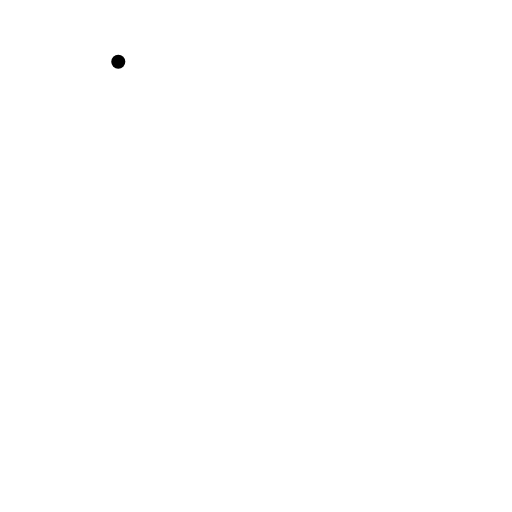
t = 0.00 s
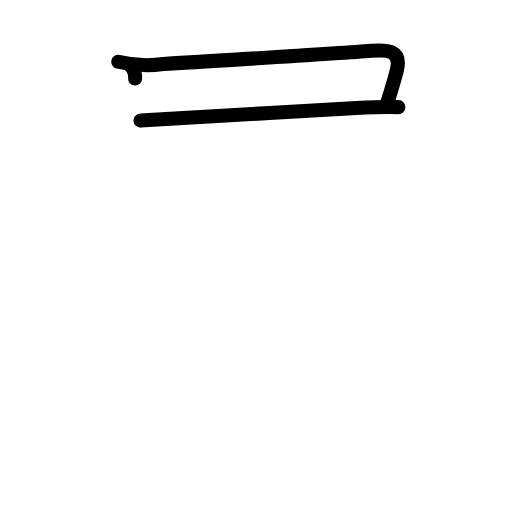
t = 2.40 s
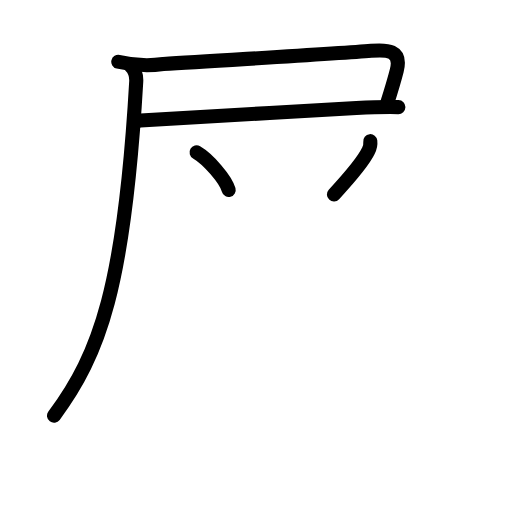
t = 4.80 s
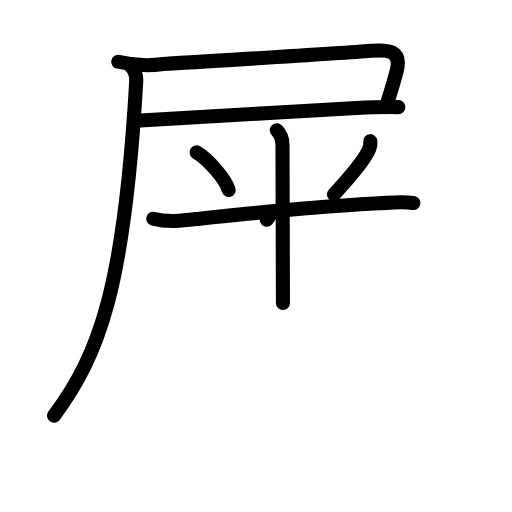
t = 7.20 s
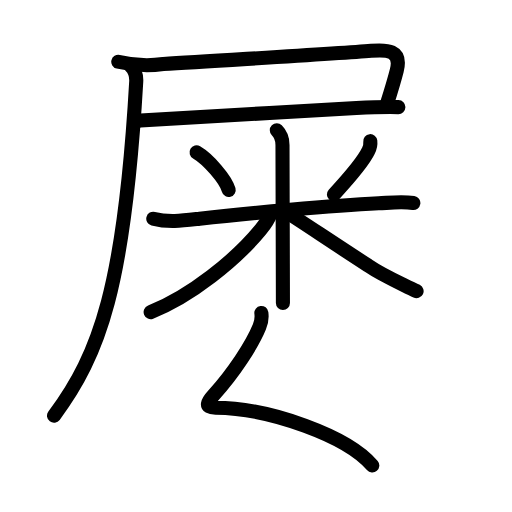
t = 9.60 s
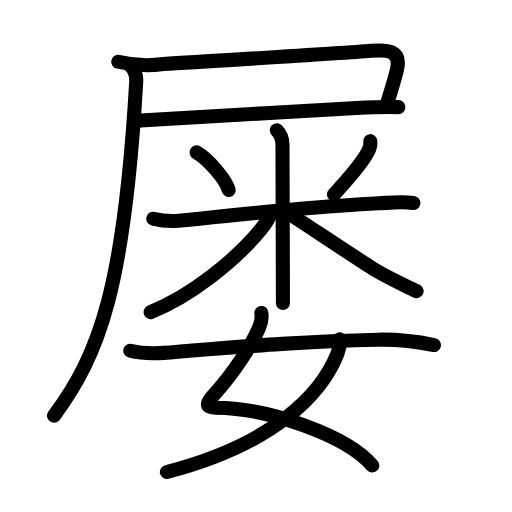
t = 12.00 s

The animated SVG that drew these frames (rendered in a browser with its animation timeline set to each time). Animation: 41 SMIL elements (animate=41); one cycle of 12.00 s.

<?xml version="1.0" encoding="UTF-8"?>
<!--
AniKanjiVG is licensed by CC-BY-SA Paul C. Sommerhoff (https://bitbucket.org/sommerhoff/anikanjivg).
AniKanjiVG uses KanjiVG which is licensed by CC-BY-SA Ulrich Apel (http://kanjivg.tagaini.net).
See also http://creativecommons.org/licenses/by-sa/3.0/
-->
<svg xmlns:kvg='http://kanjivg.tagaini.net' xmlns='http://www.w3.org/2000/svg' width='109' height='109' viewBox='0 0 109 109' style='fill:none;stroke:#000000;stroke-width:3;stroke-linecap:round;stroke-linejoin:round;' id="kvg:kanji_05c61"><g id="kvg:05c61" kvg:element="屡"><g id="kvg:05c61-g1" kvg:element="屎" kvg:position="tare"><g id="kvg:05c61-g2" kvg:element="尸" kvg:position="tare" kvg:radical="general"><path id="kvg:05c61-s1" kvg:type="㇕c" d="M25.18,13.15c3.17,0.76,6.36,0.92,9.57,0.49c12.14-0.81,36.9-2.17,44.27-2.82c3.3-0.29,6.57-0.24,5.45,4.17c-0.66,2.59-0.9,3.36-2.08,7.07"><animate attributeName="d" begin="0.0s" dur="0.25s" from="M25.18,13.15C25.18,13.15,25.18,13.15,25.18,13.15" to="M25.18,13.15c3.17,0.76,6.36,0.92,9.57,0.49" />
<animate attributeName="d" begin="0.25s" dur="0.25s" from="M25.18,13.15c3.17,0.76,6.36,0.92,9.57,0.49c0,0,0,0,0,0,0" to="M25.18,13.15c3.17,0.76,6.36,0.92,9.57,0.49c12.14-0.81,36.9-2.17,44.27-2.82" />
<animate attributeName="d" begin="0.5s" dur="0.25s" from="M25.18,13.15c3.17,0.76,6.36,0.92,9.57,0.49c12.14-0.81,36.9-2.17,44.27-2.82c0,0,0,0,0,0,0" to="M25.18,13.15c3.17,0.76,6.36,0.92,9.57,0.49c12.14-0.81,36.9-2.17,44.27-2.82c3.3-0.29,6.57-0.24,5.45,4.17" />
<animate attributeName="d" begin="0.75s" dur="0.25s" from="M25.18,13.15c3.17,0.76,6.36,0.92,9.57,0.49c12.14-0.81,36.9-2.17,44.27-2.82c3.3-0.29,6.57-0.24,5.45,4.17c0,0,0,0,0,0,0" to="M25.18,13.15c3.17,0.76,6.36,0.92,9.57,0.49c12.14-0.81,36.9-2.17,44.27-2.82c3.3-0.29,6.57-0.24,5.45,4.17c-0.66,2.59-0.9,3.36-2.08,7.07" />
</path>
<path id="kvg:05c61-s2" kvg:type="㇐b" d="M29.9,25.67c4.25-0.19,31.25-1.9,45.98-2.67c4.34-0.23,6.88-0.25,8.93-0.2"><animate attributeName="d" begin="1.0s" dur="0.5s" from="M29.9,25.67C29.9,25.67,29.9,25.67,29.9,25.67" to="M29.9,25.67c4.25-0.19,31.25-1.9,45.98-2.67" />
<animate attributeName="d" begin="1.5s" dur="0.5s" from="M29.9,25.67c4.25-0.19,31.25-1.9,45.98-2.67c0,0,0,0,0,0,0" to="M29.9,25.67c4.25-0.19,31.25-1.9,45.98-2.67c4.34-0.23,6.88-0.25,8.93-0.2" />
<animate attributeName="d" begin="0s" dur="1.0s" from="M-100,-100" to="M-100,-100" />
</path>
<path id="kvg:05c61-s3" kvg:type="㇒" d="M27.83,14.08c0.98,0.98,1.25,1.92,1.17,3.3c-2.5,43.5-7.75,58-17.5,71.12"><animate attributeName="d" begin="2.0s" dur="0.5s" from="M27.83,14.08C27.83,14.08,27.83,14.08,27.83,14.08" to="M27.83,14.08c0.98,0.98,1.25,1.92,1.17,3.3" />
<animate attributeName="d" begin="2.5s" dur="0.5s" from="M27.83,14.08c0.98,0.98,1.25,1.92,1.17,3.3c0,0,0,0,0,0,0" to="M27.83,14.08c0.98,0.98,1.25,1.92,1.17,3.3c-2.5,43.5-7.75,58-17.5,71.12" />
<animate attributeName="d" begin="0s" dur="2.0s" from="M-100,-100" to="M-100,-100" />
</path>
</g>
<g id="kvg:05c61-g3" kvg:element="米"><path id="kvg:05c61-s4" kvg:type="㇔" d="M41.85,32.44c2.48,1.44,6.21,5.75,6.83,7.99"><animate attributeName="d" begin="3.0s" dur="1.0s" from="M41.85,32.44C41.85,32.44,41.85,32.44,41.85,32.44" to="M41.85,32.44c2.48,1.44,6.21,5.75,6.83,7.99" />
<animate attributeName="d" begin="0s" dur="3.0s" from="M-100,-100" to="M-100,-100" />
</path>
<path id="kvg:05c61-s5" kvg:type="㇒" d="M78.83,30.05c0.08,0.72-0.06,1.4-0.4,2.04c-1.03,2.17-3.76,5.41-7.34,9.3"><animate attributeName="d" begin="4.0s" dur="0.5s" from="M78.83,30.05C78.83,30.05,78.83,30.05,78.83,30.05" to="M78.83,30.05c0.08,0.72-0.06,1.4-0.4,2.04" />
<animate attributeName="d" begin="4.5s" dur="0.5s" from="M78.83,30.05c0.08,0.72-0.06,1.4-0.4,2.04c0,0,0,0,0,0,0" to="M78.83,30.05c0.08,0.72-0.06,1.4-0.4,2.04c-1.03,2.17-3.76,5.41-7.34,9.3" />
<animate attributeName="d" begin="0s" dur="4.0s" from="M-100,-100" to="M-100,-100" />
</path>
<path id="kvg:05c61-s6" kvg:type="㇐" d="M32.63,46.56c3.27,0.86,6.47,0.4,9.87,0.01c10.37-1.19,28.24-2.81,38.11-3.29c2.49-0.12,4.93-0.42,7.39-0.06"><animate attributeName="d" begin="5.0s" dur="0.3333333333333333s" from="M32.63,46.56C32.63,46.56,32.63,46.56,32.63,46.56" to="M32.63,46.56c3.27,0.86,6.47,0.4,9.87,0.01" />
<animate attributeName="d" begin="5.333333333333333s" dur="0.3333333333333333s" from="M32.63,46.56c3.27,0.86,6.47,0.4,9.87,0.01c0,0,0,0,0,0,0" to="M32.63,46.56c3.27,0.86,6.47,0.4,9.87,0.01c10.37-1.19,28.24-2.81,38.11-3.29" />
<animate attributeName="d" begin="5.666666666666667s" dur="0.3333333333333333s" from="M32.63,46.56c3.27,0.86,6.47,0.4,9.87,0.01c10.37-1.19,28.24-2.81,38.11-3.29c0,0,0,0,0,0,0" to="M32.63,46.56c3.27,0.86,6.47,0.4,9.87,0.01c10.37-1.19,28.24-2.81,38.11-3.29c2.49-0.12,4.93-0.42,7.39-0.06" />
<animate attributeName="d" begin="0s" dur="5.0s" from="M-100,-100" to="M-100,-100" />
</path>
<path id="kvg:05c61-s7" kvg:type="㇑" d="M58.93,27.75c0.97,0.97,1.21,2,1.21,3.1c0,4.67,0.05,16.31,0.07,25.27c0.01,3.32,0.02,6.28,0.02,8.37"><animate attributeName="d" begin="6.0s" dur="0.3333333333333333s" from="M58.93,27.75C58.93,27.75,58.93,27.75,58.93,27.75" to="M58.93,27.75c0.97,0.97,1.21,2,1.21,3.1" />
<animate attributeName="d" begin="6.333333333333333s" dur="0.3333333333333333s" from="M58.93,27.75c0.97,0.97,1.21,2,1.21,3.1c0,0,0,0,0,0,0" to="M58.93,27.75c0.97,0.97,1.21,2,1.21,3.1c0,4.67,0.05,16.31,0.07,25.27" />
<animate attributeName="d" begin="6.666666666666667s" dur="0.3333333333333333s" from="M58.93,27.75c0.97,0.97,1.21,2,1.21,3.1c0,4.67,0.05,16.31,0.07,25.27c0,0,0,0,0,0,0" to="M58.93,27.75c0.97,0.97,1.21,2,1.21,3.1c0,4.67,0.05,16.31,0.07,25.27c0.01,3.32,0.02,6.28,0.02,8.37" />
<animate attributeName="d" begin="0s" dur="6.0s" from="M-100,-100" to="M-100,-100" />
</path>
<path id="kvg:05c61-s8" kvg:type="㇒" d="M57.68,45.35c-0.43,1.15-1.26,2.41-2.21,3.57c-5.29,6.44-14.89,14.19-23.4,17.52"><animate attributeName="d" begin="7.0s" dur="0.5s" from="M57.68,45.35C57.68,45.35,57.68,45.35,57.68,45.35" to="M57.68,45.35c-0.43,1.15-1.26,2.41-2.21,3.57" />
<animate attributeName="d" begin="7.5s" dur="0.5s" from="M57.68,45.35c-0.43,1.15-1.26,2.41-2.21,3.57c0,0,0,0,0,0,0" to="M57.68,45.35c-0.43,1.15-1.26,2.41-2.21,3.57c-5.29,6.44-14.89,14.19-23.4,17.52" />
<animate attributeName="d" begin="0s" dur="7.0s" from="M-100,-100" to="M-100,-100" />
</path>
<path id="kvg:05c61-s9" kvg:type="㇏" d="M61.25,45.32c2.58,1.6,10.68,7.06,17.11,11.2c3.22,2.22,6.83,3.71,10.33,5.46"><animate attributeName="d" begin="8.0s" dur="0.5s" from="M61.25,45.32C61.25,45.32,61.25,45.32,61.25,45.32" to="M61.25,45.32c2.58,1.6,10.68,7.06,17.11,11.2" />
<animate attributeName="d" begin="8.5s" dur="0.5s" from="M61.25,45.32c2.58,1.6,10.68,7.06,17.11,11.2c0,0,0,0,0,0,0" to="M61.25,45.32c2.58,1.6,10.68,7.06,17.11,11.2c3.22,2.22,6.83,3.71,10.33,5.46" />
<animate attributeName="d" begin="0s" dur="8.0s" from="M-100,-100" to="M-100,-100" />
</path>
</g>
</g>
<g id="kvg:05c61-g4" kvg:element="女"><path id="kvg:05c61-s10" kvg:type="㇛" d="M55.64,66.62c0.14,1.06,0,2.05-0.42,2.98c-1.56,3.82-5.57,9.92-9.68,14.43c-1.28,1.4-2.19,2.74,0.33,2.76c11.76,0.09,28.13,6.09,33.39,12.3"><animate attributeName="d" begin="9.0s" dur="0.25s" from="M55.64,66.62C55.64,66.62,55.64,66.62,55.64,66.62" to="M55.64,66.62c0.14,1.06,0,2.05-0.42,2.98" />
<animate attributeName="d" begin="9.25s" dur="0.25s" from="M55.64,66.62c0.14,1.06,0,2.05-0.42,2.98c0,0,0,0,0,0,0" to="M55.64,66.62c0.14,1.06,0,2.05-0.42,2.98c-1.56,3.82-5.57,9.92-9.68,14.43" />
<animate attributeName="d" begin="9.5s" dur="0.25s" from="M55.64,66.62c0.14,1.06,0,2.05-0.42,2.98c-1.56,3.82-5.57,9.92-9.68,14.43c0,0,0,0,0,0,0" to="M55.64,66.62c0.14,1.06,0,2.05-0.42,2.98c-1.56,3.82-5.57,9.92-9.68,14.43c-1.28,1.4-2.19,2.74,0.33,2.76" />
<animate attributeName="d" begin="9.75s" dur="0.25s" from="M55.64,66.62c0.14,1.06,0,2.05-0.42,2.98c-1.56,3.82-5.57,9.92-9.68,14.43c-1.28,1.4-2.19,2.74,0.33,2.76c0,0,0,0,0,0,0" to="M55.64,66.62c0.14,1.06,0,2.05-0.42,2.98c-1.56,3.82-5.57,9.92-9.68,14.43c-1.28,1.4-2.19,2.74,0.33,2.76c11.76,0.09,28.13,6.09,33.39,12.3" />
<animate attributeName="d" begin="0s" dur="9.0s" from="M-100,-100" to="M-100,-100" />
</path>
<path id="kvg:05c61-s11" kvg:type="㇒" d="M72.27,72.25c0.23,1.25-0.07,2.14-0.47,3.15c-3.27,8.17-12.93,19.01-36.27,25.09"><animate attributeName="d" begin="10.0s" dur="0.5s" from="M72.27,72.25C72.27,72.25,72.27,72.25,72.27,72.25" to="M72.27,72.25c0.23,1.25-0.07,2.14-0.47,3.15" />
<animate attributeName="d" begin="10.5s" dur="0.5s" from="M72.27,72.25c0.23,1.25-0.07,2.14-0.47,3.15c0,0,0,0,0,0,0" to="M72.27,72.25c0.23,1.25-0.07,2.14-0.47,3.15c-3.27,8.17-12.93,19.01-36.27,25.09" />
<animate attributeName="d" begin="0s" dur="10.0s" from="M-100,-100" to="M-100,-100" />
</path>
<path id="kvg:05c61-s12" kvg:type="㇐" d="M27.73,74.67c4.01,1,7.96,0.38,12.14,0.05c13.62-1.09,26-2.09,40.62-2.4c4.01-0.08,7.97,0.34,11.89,1.14"><animate attributeName="d" begin="11.0s" dur="0.3333333333333333s" from="M27.73,74.67C27.73,74.67,27.73,74.67,27.73,74.67" to="M27.73,74.67c4.01,1,7.96,0.38,12.14,0.05" />
<animate attributeName="d" begin="11.333333333333334s" dur="0.3333333333333333s" from="M27.73,74.67c4.01,1,7.96,0.38,12.14,0.05c0,0,0,0,0,0,0" to="M27.73,74.67c4.01,1,7.96,0.38,12.14,0.05c13.62-1.09,26-2.09,40.62-2.4" />
<animate attributeName="d" begin="11.666666666666666s" dur="0.3333333333333333s" from="M27.73,74.67c4.01,1,7.96,0.38,12.14,0.05c13.62-1.09,26-2.09,40.62-2.4c0,0,0,0,0,0,0" to="M27.73,74.67c4.01,1,7.96,0.38,12.14,0.05c13.62-1.09,26-2.09,40.62-2.4c4.01-0.08,7.97,0.34,11.89,1.14" />
<animate attributeName="d" begin="0s" dur="11.0s" from="M-100,-100" to="M-100,-100" />
</path>
</g>
</g>
</svg>
